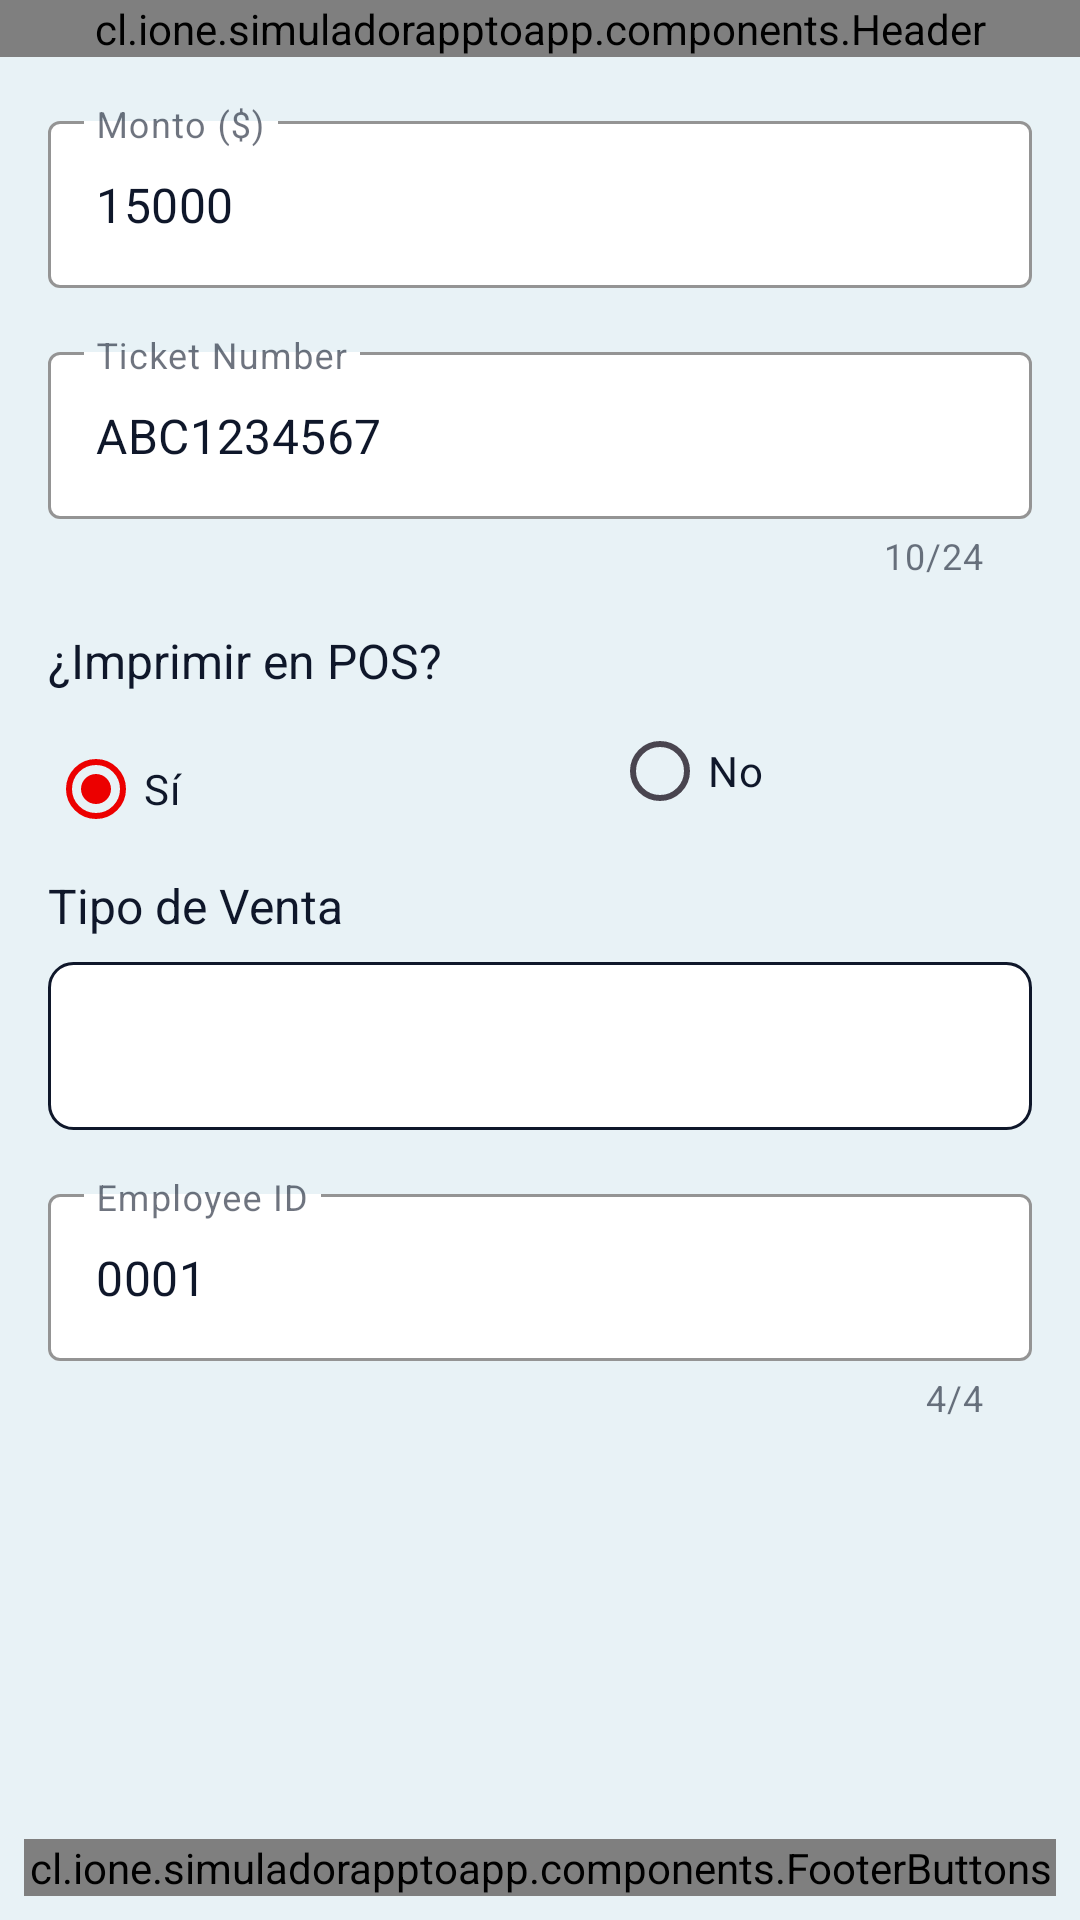

Android layout source for this screen:
<!-- AndroidManifest.xml: application theme Theme.SimuladorAppToApp -->
<!-- res/layout/activity_venta.xml -->
<?xml version="1.0" encoding="utf-8"?>
<LinearLayout xmlns:android="http://schemas.android.com/apk/res/android"
    xmlns:app="http://schemas.android.com/apk/res-auto"
    android:layout_width="match_parent"
    android:layout_height="match_parent"
    android:background="?android:attr/colorBackground"
    android:orientation="vertical">

    
    <cl.ione.simuladorapptoapp.components.Header
        android:id="@+id/header"
        android:layout_width="match_parent"
        android:layout_height="wrap_content"
        app:showBackButton="true"
        app:title="Venta" />

    
    <ScrollView
        android:layout_width="match_parent"
        android:layout_height="0dp"
        android:layout_weight="1"
        android:fillViewport="true">

        <LinearLayout
            android:layout_width="match_parent"
            android:layout_height="wrap_content"
            android:background="@color/background_main"
            android:orientation="vertical"
            android:padding="16dp">

            
            <com.google.android.material.textfield.TextInputLayout
                style="@style/Widget.MaterialComponents.TextInputLayout.OutlinedBox"
                android:layout_width="match_parent"
                android:layout_height="wrap_content"
                android:layout_marginBottom="16dp"
                android:hint="Monto ($)"
                app:boxBackgroundColor="?attr/colorSurface"
                app:boxStrokeColor="?attr/colorOnSurface"
                app:hintTextColor="?attr/colorOnSurface">

                <com.google.android.material.textfield.TextInputEditText
                    android:id="@+id/etAmount"
                    android:layout_width="match_parent"
                    android:layout_height="wrap_content"
                    android:inputType="number"
                    android:maxLength="12"
                    android:text="15000"
                    android:textColor="?attr/colorOnSurface"
                    android:textSize="16sp" />

            </com.google.android.material.textfield.TextInputLayout>

            
            <com.google.android.material.textfield.TextInputLayout
                style="@style/Widget.MaterialComponents.TextInputLayout.OutlinedBox"
                android:layout_width="match_parent"
                android:layout_height="wrap_content"
                android:layout_marginBottom="16dp"
                android:hint="Ticket Number"
                app:boxBackgroundColor="?attr/colorSurface"
                app:boxStrokeColor="?attr/colorOnSurface"
                app:hintTextColor="?attr/colorOnSurface"
                app:counterEnabled="true"
                app:counterMaxLength="24">

            <com.google.android.material.textfield.TextInputEditText
                android:id="@+id/etTicketNumber"
                android:layout_width="match_parent"
                android:layout_height="wrap_content"
                android:inputType="text"
                android:text="ABC1234567"
                android:textColor="?attr/colorOnSurface"
                android:textSize="16sp" />

        </com.google.android.material.textfield.TextInputLayout>

            
            <TextView
                android:layout_width="wrap_content"
                android:layout_height="wrap_content"
                android:layout_marginBottom="8dp"
                android:text="¿Imprimir en POS?"
                android:textColor="?attr/colorOnSurface"
                android:textSize="16sp" />

            <RadioGroup
                android:id="@+id/rgPrintOnPos"
                android:layout_width="match_parent"
                android:layout_height="wrap_content"
                android:layout_marginBottom="16dp"
                android:orientation="horizontal">

                <RadioButton
                    android:id="@+id/rbPrintYes"
                    android:layout_width="wrap_content"
                    android:layout_height="36dp"
                    android:layout_weight="1"
                    android:checked="true"
                    android:text="Sí"
                    android:textColor="?attr/colorOnSurface"
                    android:textSize="14dp" />

                <RadioButton
                    android:id="@+id/rbPrintNo"
                    android:layout_width="0dp"
                    android:layout_height="match_parent"
                    android:layout_weight="1"
                    android:text="No"
                    android:textColor="?attr/colorOnSurface"
                    android:textSize="14dp" />

            </RadioGroup>

            
            <TextView
                android:layout_width="wrap_content"
                android:layout_height="wrap_content"
                android:layout_marginBottom="8dp"
                android:text="Tipo de Venta"
                android:textColor="?attr/colorOnSurface"
                android:textSize="16sp" />

            
            <Spinner
                android:id="@+id/spinnerSaleType"
                android:layout_width="match_parent"
                android:layout_height="56dp"
                android:layout_marginBottom="16dp"
                android:background="@drawable/input_background"
                android:paddingHorizontal="12dp"
                android:popupBackground="?attr/colorSurface" />

            <com.google.android.material.textfield.TextInputLayout
                style="@style/Widget.MaterialComponents.TextInputLayout.OutlinedBox"
                android:layout_width="match_parent"
                android:layout_height="wrap_content"
                android:hint="Employee ID"
                app:boxBackgroundColor="?attr/colorSurface"
                app:boxStrokeColor="?attr/colorOnSurface"
                app:counterEnabled="true"
                app:counterMaxLength="4"
                app:hintTextColor="?attr/colorOnSurface">

                <com.google.android.material.textfield.TextInputEditText
                    android:id="@+id/etEmployeeId"
                    android:layout_width="match_parent"
                    android:layout_height="wrap_content"
                    android:inputType="number"
                    android:maxLength="4"
                    android:text="0001"
                    android:textColor="?attr/colorOnSurface"
                    android:textSize="16sp" />

            </com.google.android.material.textfield.TextInputLayout>

            


        </LinearLayout>
    </ScrollView>

    <LinearLayout
        android:layout_width="match_parent"
        android:layout_height="wrap_content"
        android:background="@color/background_main"
        android:orientation="vertical"
        android:padding="8dp">

        <cl.ione.simuladorapptoapp.components.FooterButtons
            android:id="@+id/footerButtons"
            android:layout_width="match_parent"
            android:layout_height="wrap_content"
            app:primaryText="VOLVER"
            app:secondaryText="CONFIRMAR" />
    </LinearLayout>

</LinearLayout>
<!-- resources referenced by this layout -->
<resources>
  <color name="background_main">#E8F2F6</color>
  <!-- drawable input_background (drawable) -->
  <?xml version="1.0" encoding="utf-8"?>
  <selector xmlns:android="http://schemas.android.com/apk/res/android">
      <item>
          <shape>
              <solid android:color="?attr/colorSurface" />
              <corners android:radius="8dp" />
              <stroke
                  android:width="1dp"
                  android:color="?attr/colorOnSurface"
                  android:alpha="0.12" />
          </shape>
      </item>
  </selector>
  <style name="Theme.SimuladorAppToApp" parent="Theme.Material3.DayNight.NoActionBar">
          
          <item name="colorPrimary">#ec0000</item>
          <item name="colorPrimaryContainer">#ec0000</item>
          <item name="colorOnPrimary">@color/white</item>
  
          <item name="colorSecondary">@color/primary_yellow</item>
          <item name="colorSecondaryContainer">#FFEECC</item>
          <item name="colorOnSecondary">@color/text_primary</item>
  
          <item name="colorSurface">@color/card_background</item>
          <item name="colorOnSurface">@color/text_primary</item>
          <item name="colorSurfaceVariant">@color/background_light</item>
  
          
          <item name="android:statusBarColor">@color/text_getnet</item>
          <item name="android:navigationBarColor">#000000</item>
  
          
          <item name="android:textColorPrimary">@color/text_primary</item>
          <item name="android:textColorSecondary">@color/text_secondary</item>
      </style>
  <color name="white">#FFFFFF</color>
  <color name="primary_yellow">#FFCC00</color>
  <color name="text_primary">#0F172A</color>
  <color name="card_background">#FFFFFF</color>
  <color name="background_light">#E8F2F6</color>
  <color name="text_getnet">#ec0000</color>
  <color name="text_secondary">#64748B</color>
</resources>
